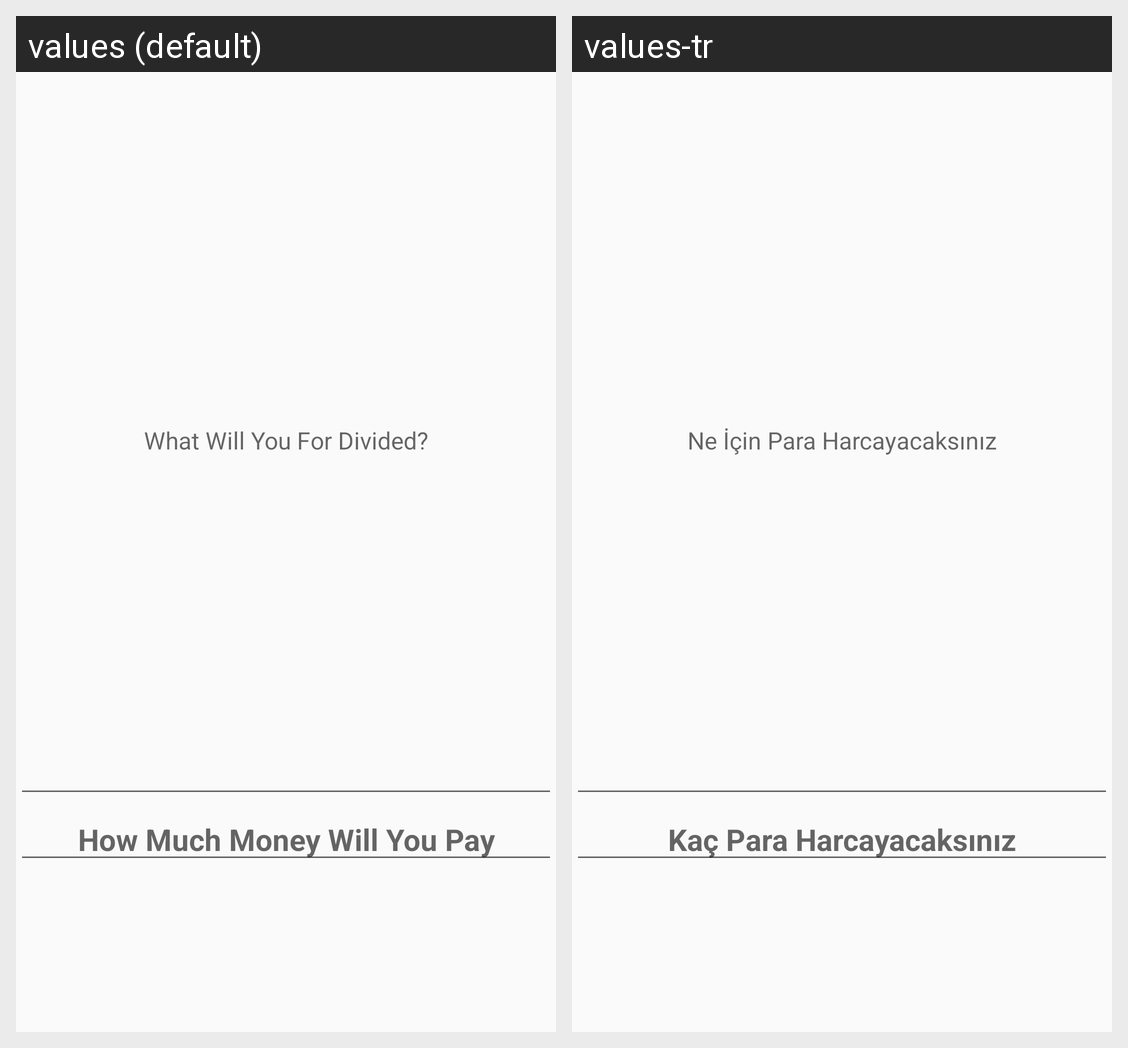

The same Android screen rendered under two of its app's locales, left to right. List the strings drawn on it with the default value and each locale's translation.
Android screen res/layout/borc_ekle_edittext.xml rendered under 2 locales, left to right: values (default), values-tr. Device: Nexus 5 (rendered at 1080×1920; each locale shown at half size, 540×960, under a caption strip naming it); theme AppTheme.
Strings drawn on this screen, with the default value and each locale's value (text and hints the layout hard-codes, and strings that could not be matched under every locale, appear in the picture but are not listed):

neicinparaayiracaksiniz
  values: What Will You For Divided?
  values-tr: Ne İçin Para Harcayacaksınız

kacparaayiracaksiniz
  values: How Much Money Will You Pay
  values-tr: Kaç Para Harcayacaksınız
